Run: headless pygame with SDL's dummy video driver; simulated clock (each Clock.tick advances the game by its frame time, no real sleeping); random seed 0; keys injected as events and as key.get_pressed() state; no mouse input; restart key RETURN tapped at the start of phases 3 and 4.
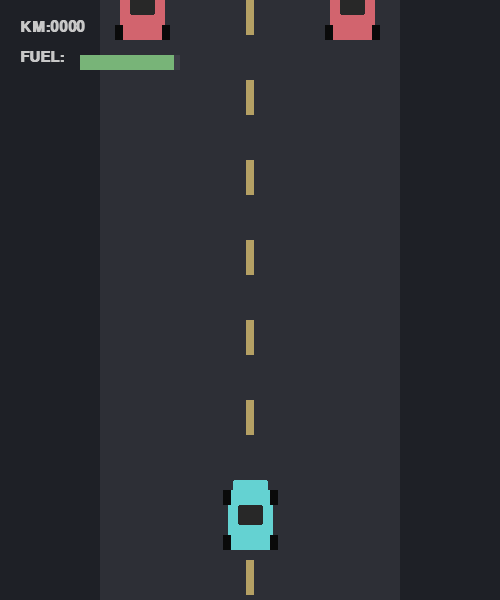
Frame 1 of 4 · flips 1–60 · no input
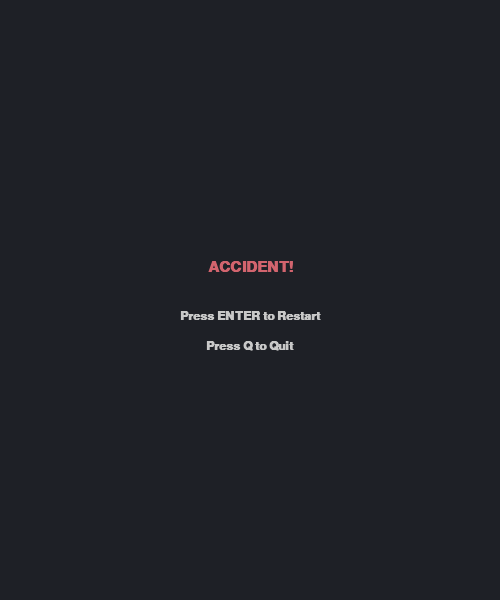
Frame 2 of 4 · flips 61–180 · tapped SPACE, RETURN · held RIGHT (→), D
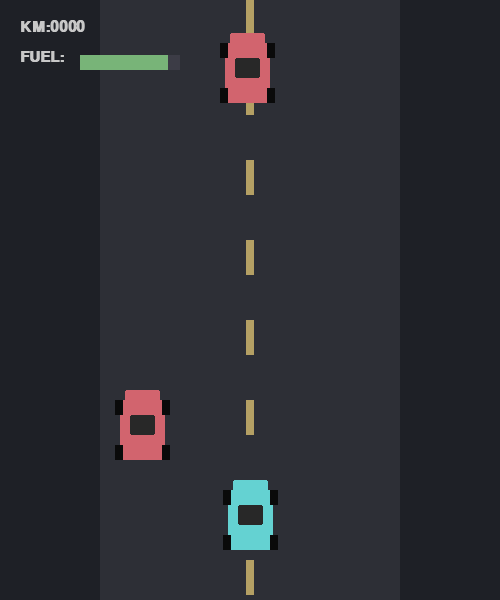
Frame 3 of 4 · flips 181–300 · tapped RETURN · held DOWN (↓), S
Frame 4 of 4 · flips 301–420 · tapped RETURN · held LEFT (←), A, UP (↑), W · screen same as frame 2, image omitted

The pygame program that drew these frames:

import pygame
import random

# Initialize Pygame
pygame.init()

# Configuration
WIDTH, HEIGHT = 500, 600
FPS = 60

# --- EYE-FRIENDLY COLORS ---
BG_COLOR    = (30, 32, 38)
ROAD_COLOR  = (45, 47, 54)
PLAYER_COLOR = (100, 210, 210) 
ENEMY_COLOR  = (210, 100, 110) 
FUEL_COLOR   = (120, 180, 120) 
TEXT_COLOR   = (200, 200, 200) 
LANE_COLOR   = (180, 160, 100) 
WHEEL_COLOR  = (10, 10, 10)

screen = pygame.display.set_mode((WIDTH, HEIGHT))
pygame.display.set_caption("Road Racer: Final Edition")
clock = pygame.time.Clock()
font = pygame.font.SysFont("monospace", 22, bold=True)
small_font = pygame.font.SysFont("monospace", 18, bold=True)

def draw_pixel_car(x, y, color):
    # Main Body
    pygame.draw.rect(screen, color, (x, y + 10, 45, 60), border_radius=2)
    # Cockpit
    pygame.draw.rect(screen, (40, 40, 40), (x + 10, y + 25, 25, 20), border_radius=2)
    # Hood
    pygame.draw.rect(screen, color, (x + 5, y, 35, 15), border_radius=2)
    # Wheels
    pygame.draw.rect(screen, WHEEL_COLOR, (x - 5, y + 10, 8, 15))
    pygame.draw.rect(screen, WHEEL_COLOR, (x - 5, y + 55, 8, 15))
    pygame.draw.rect(screen, WHEEL_COLOR, (x + 42, y + 10, 8, 15))
    pygame.draw.rect(screen, WHEEL_COLOR, (x + 42, y + 55, 8, 15))

def draw_hud(score, fuel):
    score_surf = font.render(f"KM:{score:04d}", True, TEXT_COLOR)
    fuel_text = font.render("FUEL:", True, TEXT_COLOR)
    screen.blit(score_surf, (20, 20))
    screen.blit(fuel_text, (20, 50))
    pygame.draw.rect(screen, (60, 60, 70), (80, 55, 100, 15))
    current_fuel_color = FUEL_COLOR if fuel > 30 else ENEMY_COLOR
    pygame.draw.rect(screen, current_fuel_color, (80, 55, fuel, 15))

def game_loop():
    car_w, car_h = 45, 80
    player_x = WIDTH // 2 - car_w // 2
    player_y = HEIGHT - 120
    player_speed = 8

    enemies = []
    fuels = []
    scroll_speed = 7
    fuel = 100
    score = 0
    spawn_timer = 0
    lane_y = 0
    
    running = True
    game_over = False

    while running:
        while game_over:
            screen.fill(BG_COLOR)
            
            # --- UPDATED GAME OVER UI ---
            reason_text = "ACCIDENT!" if fuel > 0 else "OUT OF FUEL!"
            msg = font.render(reason_text, True, ENEMY_COLOR)
            retry_msg = small_font.render("Press ENTER to Restart", True, TEXT_COLOR)
            quit_msg = small_font.render("Press Q to Quit", True, TEXT_COLOR)
            
            screen.blit(msg, (WIDTH//2 - msg.get_width()//2, HEIGHT//2 - 40))
            screen.blit(retry_msg, (WIDTH//2 - retry_msg.get_width()//2, HEIGHT//2 + 10))
            screen.blit(quit_msg, (WIDTH//2 - quit_msg.get_width()//2, HEIGHT//2 + 40))
            
            pygame.display.update()

            for event in pygame.event.get():
                if event.type == pygame.QUIT:
                    running = False
                    game_over = False
                if event.type == pygame.KEYDOWN:
                    if event.key == pygame.K_RETURN:
                        game_loop() # Restart
                    if event.key == pygame.K_q:
                        running = False # Return to menu/Exit
                        game_over = False

        for event in pygame.event.get():
            if event.type == pygame.QUIT:
                running = False

        # --- LOGIC ---
        fuel -= 0.10 
        if fuel <= 0: game_over = True

        keys = pygame.key.get_pressed()
        if keys[pygame.K_LEFT] and player_x > 105: player_x -= player_speed
        if keys[pygame.K_RIGHT] and player_x < 395 - car_w: player_x += player_speed

        spawn_timer += 1
        if spawn_timer > max(30, 50 - (score // 5)):
            lanes = [120, 225, 330]
            random.shuffle(lanes)
            num_enemies = 2 if random.random() < 0.2 else 1
            for i in range(num_enemies):
                enemies.append(pygame.Rect(lanes[i], -100, car_w, car_h))
            if random.random() < 0.35:
                fuels.append(pygame.Rect(random.choice(lanes), -250, 20, 20))
            spawn_timer = 0

        for e in enemies[:]:
            e.y += scroll_speed
            if e.top > HEIGHT: 
                enemies.remove(e)
                score += 1
                if score % 10 == 0: scroll_speed += 0.5 
            if e.colliderect(pygame.Rect(player_x, player_y, car_w, car_h)):
                game_over = True

        for f in fuels[:]:
            f.y += scroll_speed
            if f.colliderect(pygame.Rect(player_x, player_y, car_w, car_h)):
                fuel = min(100, fuel + 40)
                fuels.remove(f)
            elif f.top > HEIGHT:
                fuels.remove(f)

        # --- RENDERING ---
        screen.fill(BG_COLOR)
        pygame.draw.rect(screen, ROAD_COLOR, (100, 0, 300, HEIGHT))
        
        lane_y += scroll_speed
        if lane_y > 80: lane_y = 0
        for y in range(-80, HEIGHT, 80):
            pygame.draw.rect(screen, LANE_COLOR, (WIDTH//2 - 4, y + lane_y, 8, 35))

        draw_pixel_car(player_x, player_y, PLAYER_COLOR)
        for e in enemies: 
            draw_pixel_car(e.x, e.y, ENEMY_COLOR)
        for f in fuels: 
            pygame.draw.circle(screen, FUEL_COLOR, (f.centerx, f.centery), 12)

        draw_hud(score, int(fuel))
        pygame.display.update()
        clock.tick(FPS)

    pygame.quit()

if __name__ == "__main__":
    game_loop()
